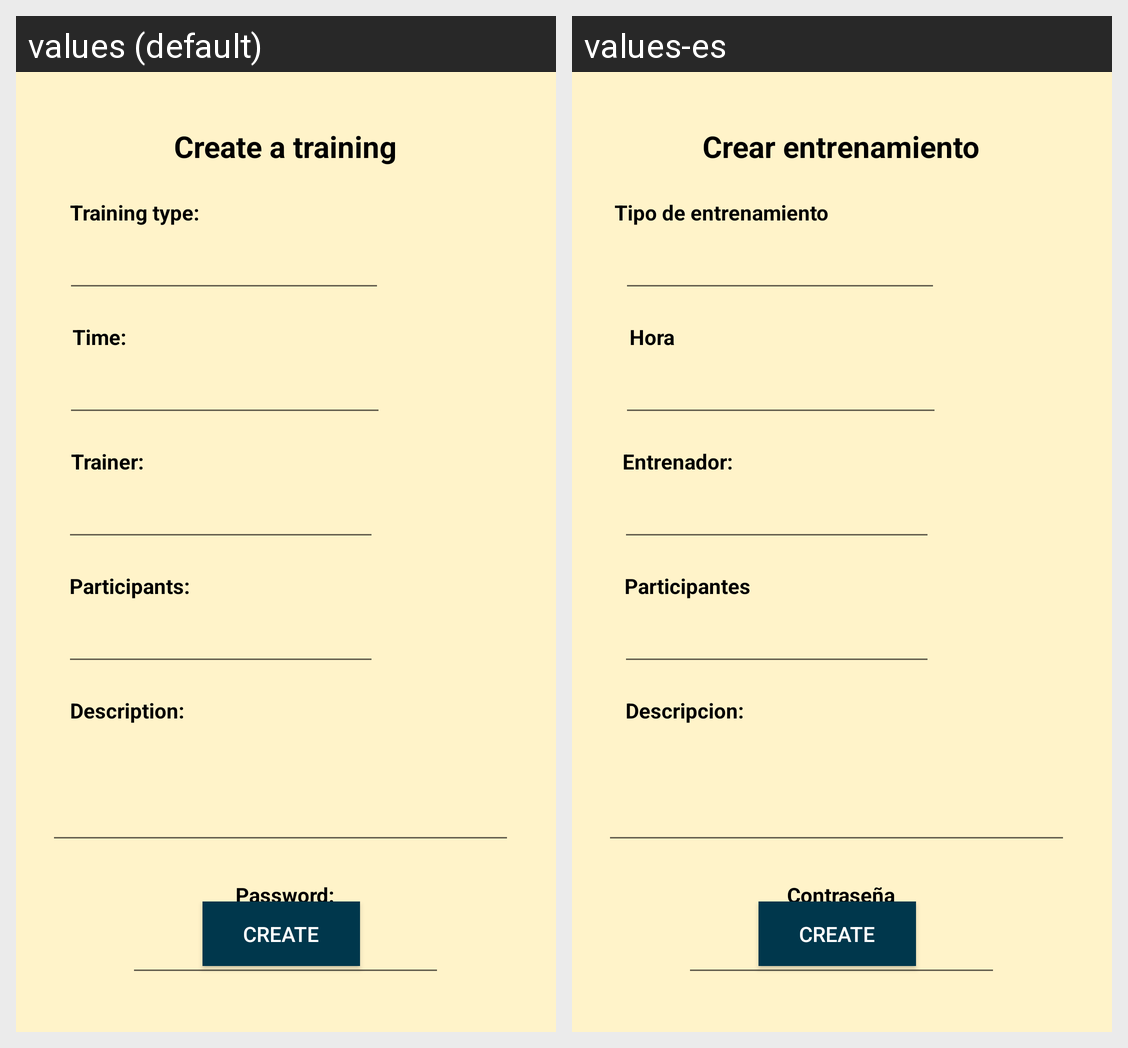

This grid shows one Android layout under two languages. Give, for every string resource on the screen, its name, the default text and each shown locale's text.
Android screen res/layout/activity_create_training.xml rendered under 2 locales, left to right: values (default), values-es. Device: Nexus 5 (rendered at 1080×1920; each locale shown at half size, 540×960, under a caption strip naming it); theme Theme.BookingCrossfitApp.
Strings drawn on this screen, with the default value and each locale's value (text and hints the layout hard-codes, and strings that could not be matched under every locale, appear in the picture but are not listed):

trainer
  values: Trainer:
  values-es: Entrenador:

createTraining
  values: Create a training
  values-es: Crear entrenamiento

trainingTime
  values: Time:
  values-es: Hora

description
  values: Description:
  values-es: Descripcion:

participants
  values: Participants:
  values-es: Participantes

password
  values: Password:
  values-es: Contraseña

trainingType
  values: Training type:
  values-es: Tipo de entrenamiento
